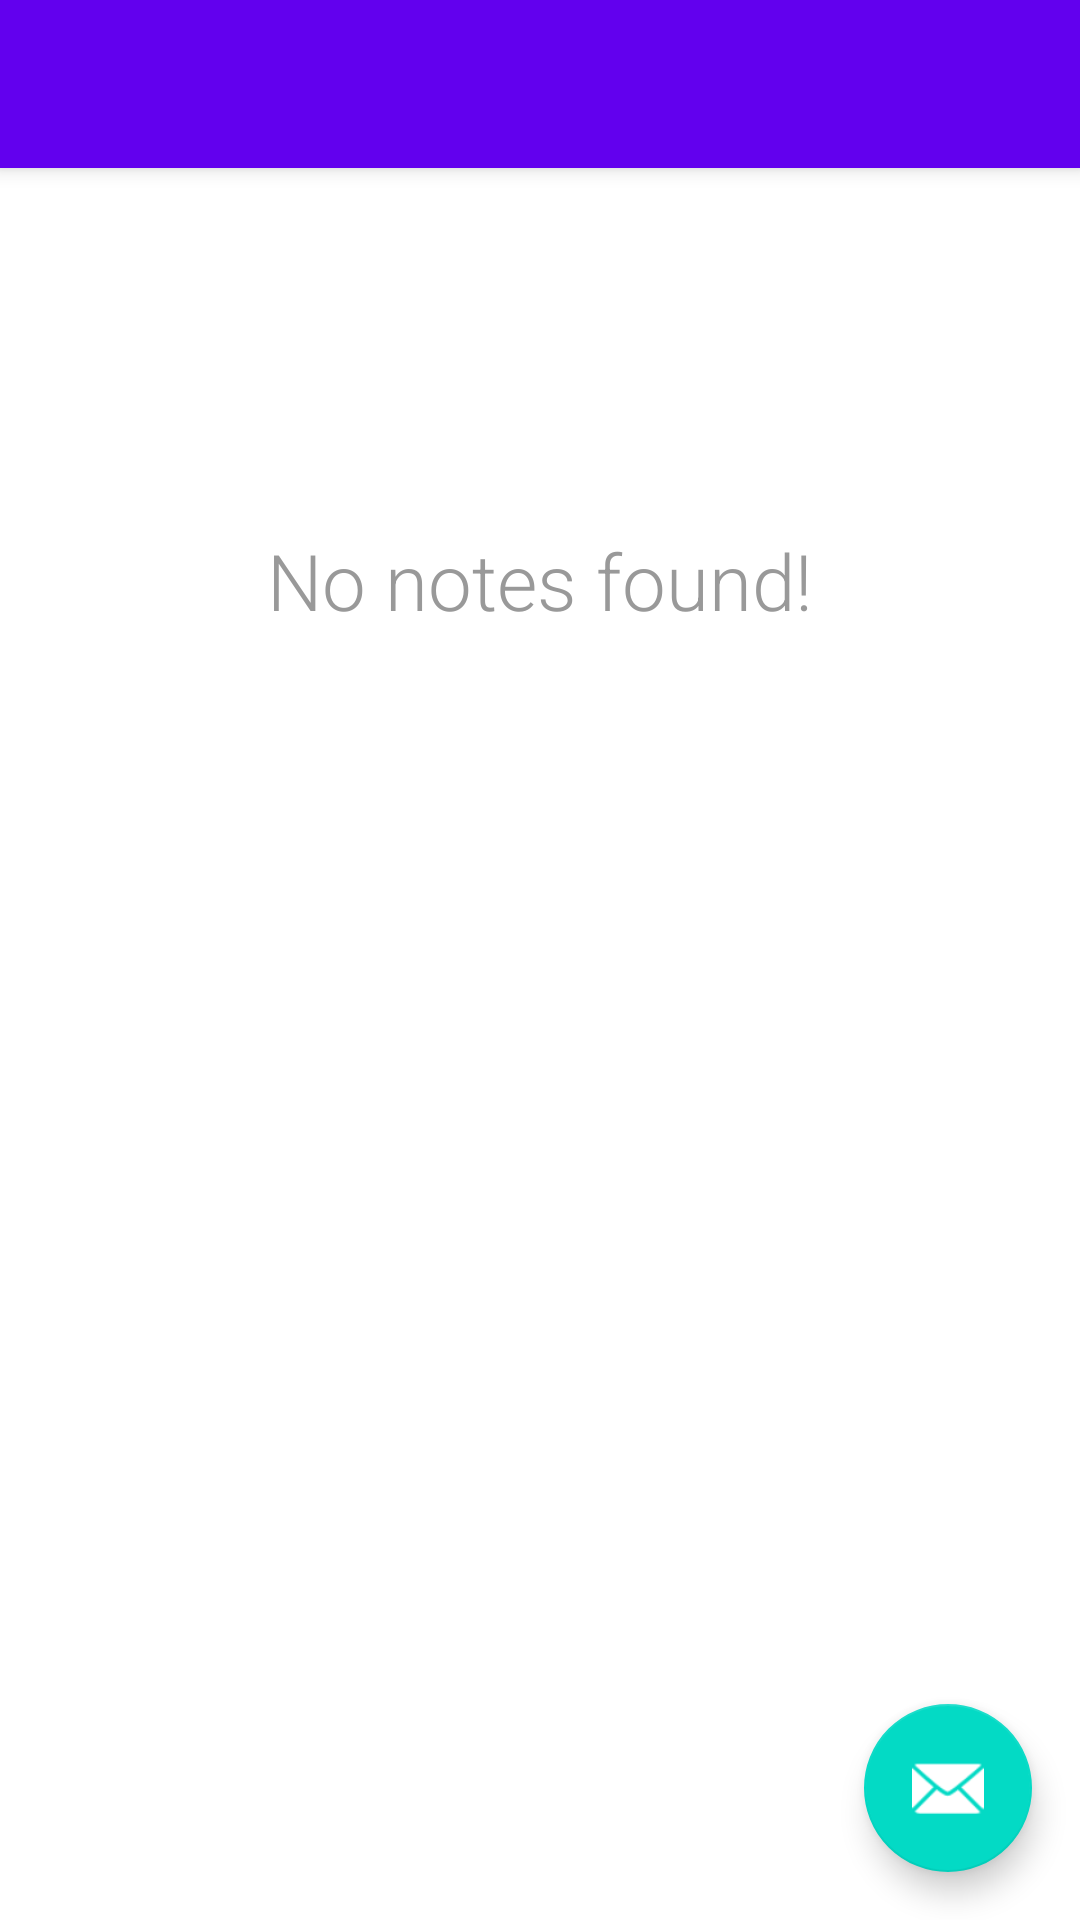

Write the Android layout XML for this screen, with the resource values it uses.
<!-- AndroidManifest.xml: application theme Theme.PNoteWithSQLite -->
<!-- res/layout/activity_main.xml -->
<?xml version="1.0" encoding="utf-8"?>
<androidx.coordinatorlayout.widget.CoordinatorLayout xmlns:android="http://schemas.android.com/apk/res/android"
    xmlns:app="http://schemas.android.com/apk/res-auto"
    android:id="@+id/coordinator_layout"
    xmlns:tools="http://schemas.android.com/tools"
    android:layout_width="match_parent"
    android:layout_height="match_parent"
    tools:context=".view.MainActivity">

    <com.google.android.material.appbar.AppBarLayout
        android:layout_width="match_parent"
        android:layout_height="wrap_content"
        android:theme="@style/Theme.PNoteWithSQLite.AppBarOverlay">

        <androidx.appcompat.widget.Toolbar
            android:id="@+id/toolbar"
            android:layout_width="match_parent"
            android:layout_height="?attr/actionBarSize"
            android:background="?attr/colorPrimary"
            app:popupTheme="@style/Theme.PNoteWithSQLite.PopupOverlay" />

    </com.google.android.material.appbar.AppBarLayout>

    <include layout="@layout/content_main" />

    <com.google.android.material.floatingactionbutton.FloatingActionButton
        android:id="@+id/fab"
        android:layout_width="wrap_content"
        android:layout_height="wrap_content"
        android:layout_gravity="bottom|end"
        android:src="@drawable/ic_add"
        app:tint="@color/white"
        android:layout_marginEnd="@dimen/fab_margin"
        android:layout_marginBottom="16dp"
        app:srcCompat="@android:drawable/ic_dialog_email" />

</androidx.coordinatorlayout.widget.CoordinatorLayout>
<!-- res/layout/content_main.xml (included above) -->
<?xml version="1.0" encoding="utf-8"?>
<RelativeLayout xmlns:android="http://schemas.android.com/apk/res/android"
    xmlns:app="http://schemas.android.com/apk/res-auto"
    android:layout_width="match_parent"
    android:layout_height="match_parent"
    app:layout_behavior="@string/appbar_scrolling_view_behavior">

    <androidx.recyclerview.widget.RecyclerView
        android:id="@+id/recycler_view"
        android:layout_width="match_parent"
        android:layout_height="match_parent" />

    <TextView
        android:id="@+id/empty_notes_view"
        android:layout_width="wrap_content"
        android:layout_height="wrap_content"
        android:layout_centerHorizontal="true"
        android:layout_marginTop="@dimen/margin_top_no_notes"
        android:fontFamily="sans-serif-light"
        android:text="@string/msg_no_notes"
        android:textColor="@color/msg_no_notes"
        android:textSize="@dimen/msg_no_notes" />
</RelativeLayout>
<!-- resources referenced by this layout -->
<resources>
  <color name="msg_no_notes">#999</color>
  <color name="white">#FFFFFFFF</color>
  <dimen name="fab_margin">16dp</dimen>
  <dimen name="margin_top_no_notes">120dp</dimen>
  <dimen name="msg_no_notes">26sp</dimen>
  <string name="msg_no_notes">No notes found!</string>
  <style name="Theme.PNoteWithSQLite.AppBarOverlay" parent="ThemeOverlay.AppCompat.Dark.ActionBar" />
  <style name="Theme.PNoteWithSQLite.PopupOverlay" parent="ThemeOverlay.AppCompat.Light" />
  <style name="Theme.PNoteWithSQLite" parent="Theme.MaterialComponents.DayNight.NoActionBar">
          
          <item name="colorPrimary">@color/purple_500</item>
          <item name="colorPrimaryVariant">@color/purple_700</item>
          <item name="colorOnPrimary">@color/white</item>
          
          <item name="colorSecondary">@color/teal_200</item>
          <item name="colorSecondaryVariant">@color/teal_700</item>
          <item name="colorOnSecondary">@color/black</item>
          
          <item name="android:statusBarColor" tools:targetApi="l">?attr/colorPrimaryVariant</item>
          
      </style>
  <color name="purple_500">#FF6200EE</color>
  <color name="purple_700">#FF3700B3</color>
  <color name="teal_200">#FF03DAC5</color>
  <color name="teal_700">#FF018786</color>
  <color name="black">#FF000000</color>
</resources>
